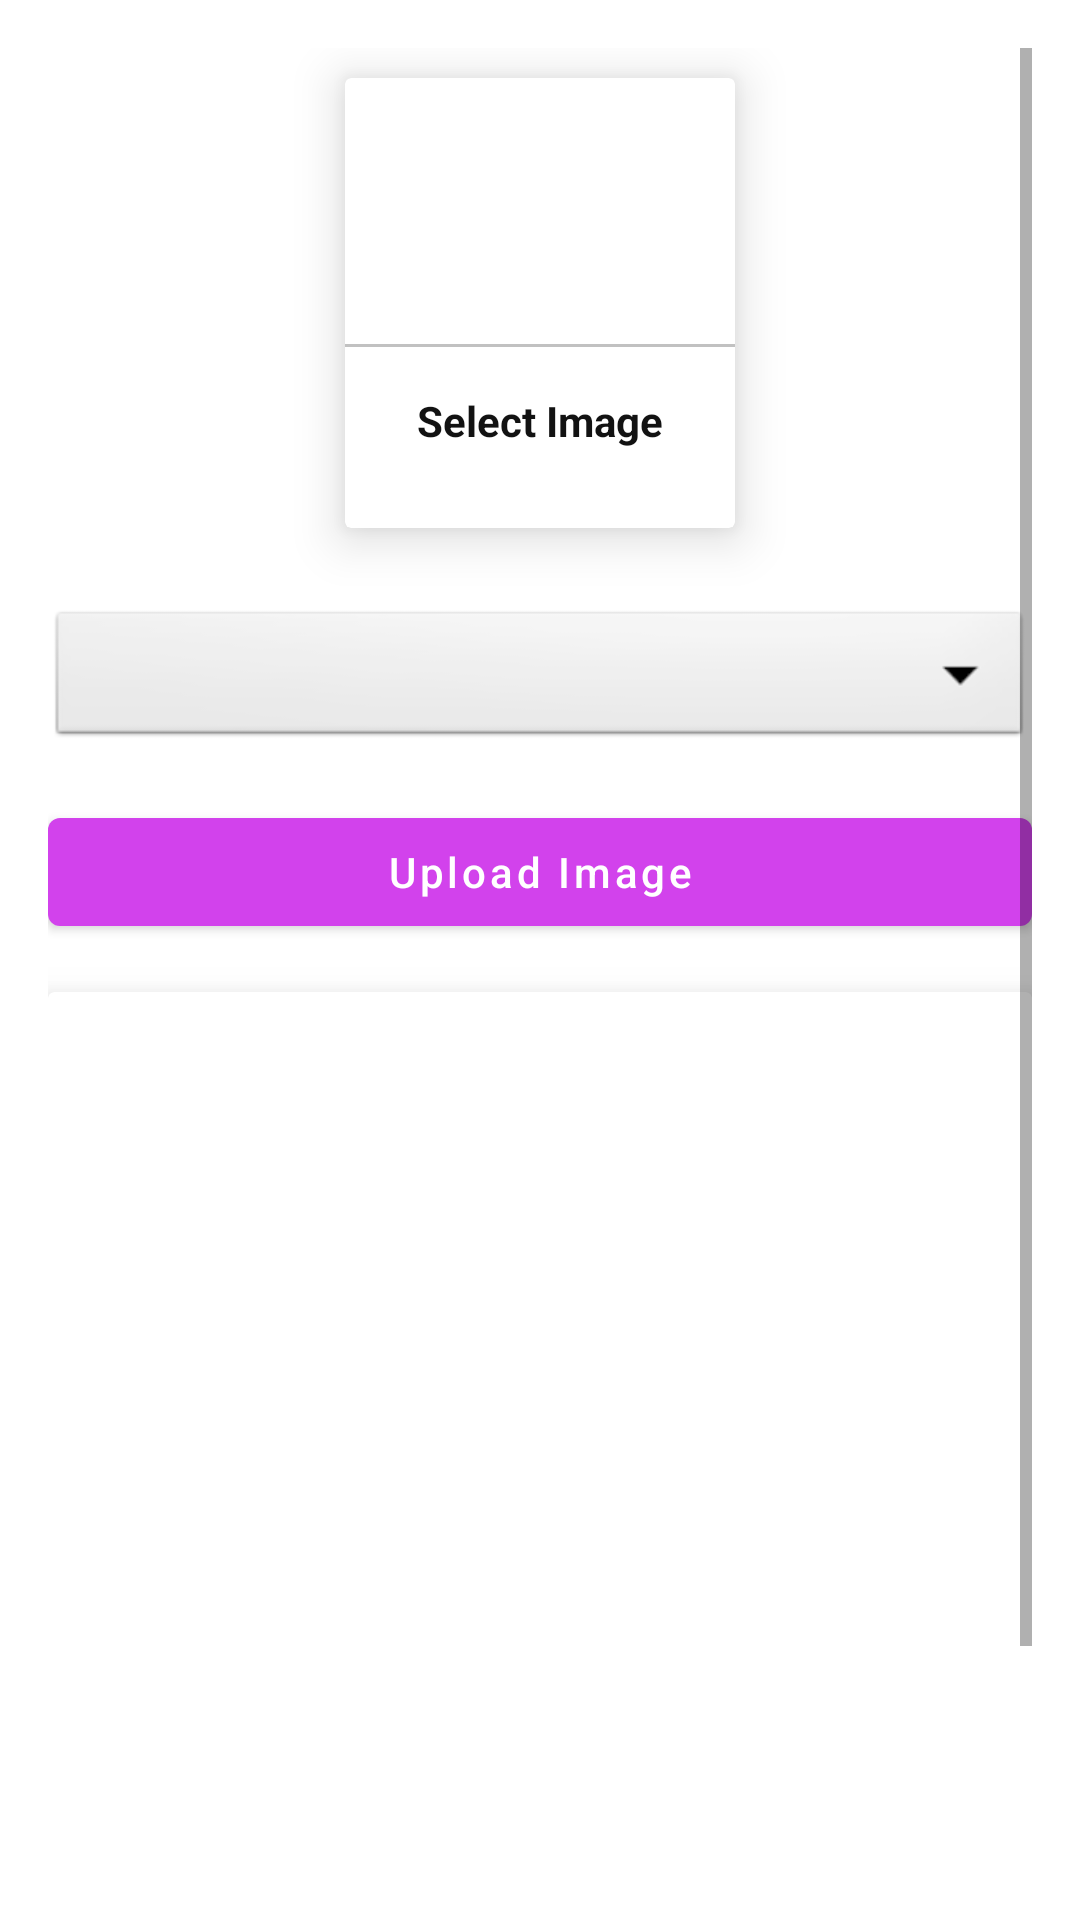

Android layout source for this screen:
<!-- AndroidManifest.xml: application theme Theme.MyApplication -->
<!-- res/layout/activity_upload_gallery.xml -->
<?xml version="1.0" encoding="utf-8"?>
<ScrollView xmlns:android="http://schemas.android.com/apk/res/android"
    xmlns:app="http://schemas.android.com/apk/res-auto"
    xmlns:tools="http://schemas.android.com/tools"
    android:layout_width="match_parent"
    android:layout_height="match_parent"
    tools:context=".UploadGallery"
    android:padding="16dp">
    <LinearLayout
        android:layout_width="match_parent"
        android:layout_height="match_parent"
        android:orientation="vertical"
        android:gravity="center"
        >
        <androidx.cardview.widget.CardView
            android:layout_width="130dp"
            android:layout_height="150dp"
            android:layout_margin="10dp"
            android:id="@+id/addGalleryImage"
            app:cardElevation="10dp"
            >
            <LinearLayout
                android:layout_width="match_parent"
                android:layout_height="match_parent"
                android:orientation="vertical"
                android:gravity="center"

                >
                <ImageView
                    android:layout_width="64dp"
                    android:layout_height="64dp"
                    android:src="@drawable/ic_add_image"
                    android:background="@drawable/circle_purple"
                    android:padding="15dp"></ImageView>
                <View
                    android:layout_width="match_parent"
                    android:layout_height="1dp"
                    android:background="@color/ligthGrey"
                    android:layout_marginTop="10px"
                    ></View>
                <TextView
                    android:layout_width="wrap_content"
                    android:layout_height="wrap_content"
                    android:text="Select Image"
                    android:textColor="@color/textColor"
                    android:textStyle="bold"
                    android:padding="5dp"
                    android:layout_marginTop="10dp"
                    ></TextView>
            </LinearLayout>
        </androidx.cardview.widget.CardView>

        <Spinner
            android:layout_width="match_parent"
            android:layout_height="wrap_content"
            android:id="@+id/spinner"
            android:layout_marginTop="16dp"
            android:spinnerMode="dropdown"
            android:background="@android:drawable/btn_dropdown"
            android:gravity="center"

            style="@style/ThemeOverlay.Material3.AutoCompleteTextView.OutlinedBox">

        </Spinner>
        <com.google.android.material.button.MaterialButton
            android:layout_width="match_parent"
            android:layout_height="wrap_content"
            android:id="@+id/uploadImageBtn"
            android:text="Upload Image"
            android:textAllCaps="false"
            android:layout_marginTop="16dp"
            ></com.google.android.material.button.MaterialButton>

        <androidx.cardview.widget.CardView
            android:layout_width="match_parent"
            android:layout_height="400dp"
            app:cardElevation="10dp"
            android:layout_marginTop="16dp">
            <ImageView
                android:layout_width="match_parent"
                android:layout_height="match_parent"
                android:scaleType="centerCrop"
                android:id="@+id/galleryImageView">

            </ImageView>

        </androidx.cardview.widget.CardView>


    </LinearLayout>

</ScrollView>
<!-- resources referenced by this layout -->
<resources>
  <color name="ligthGrey">#c1c1c1</color>
  <color name="textColor">#121212</color>
  <style name="Theme.MyApplication" parent="Theme.MaterialComponents.DayNight.NoActionBar">
          
          <item name="colorPrimary">@color/pink</item>
          <item name="colorPrimaryVariant">@color/green1</item>
          <item name="colorOnPrimary">@color/white</item>
          
          <item name="colorSecondary">@color/teal_200</item>
          <item name="colorSecondaryVariant">@color/teal_700</item>
          <item name="colorOnSecondary">@color/black</item>
          
          <item name="android:statusBarColor">?attr/colorPrimaryVariant</item>
          
      </style>
  <color name="pink">#D242EC</color>
  <color name="green1">#00bfa5</color>
  <color name="white">#FFFFFFFF</color>
  <color name="teal_200">#FF03DAC5</color>
  <color name="teal_700">#FF018786</color>
  <color name="black">#FF000000</color>
</resources>
